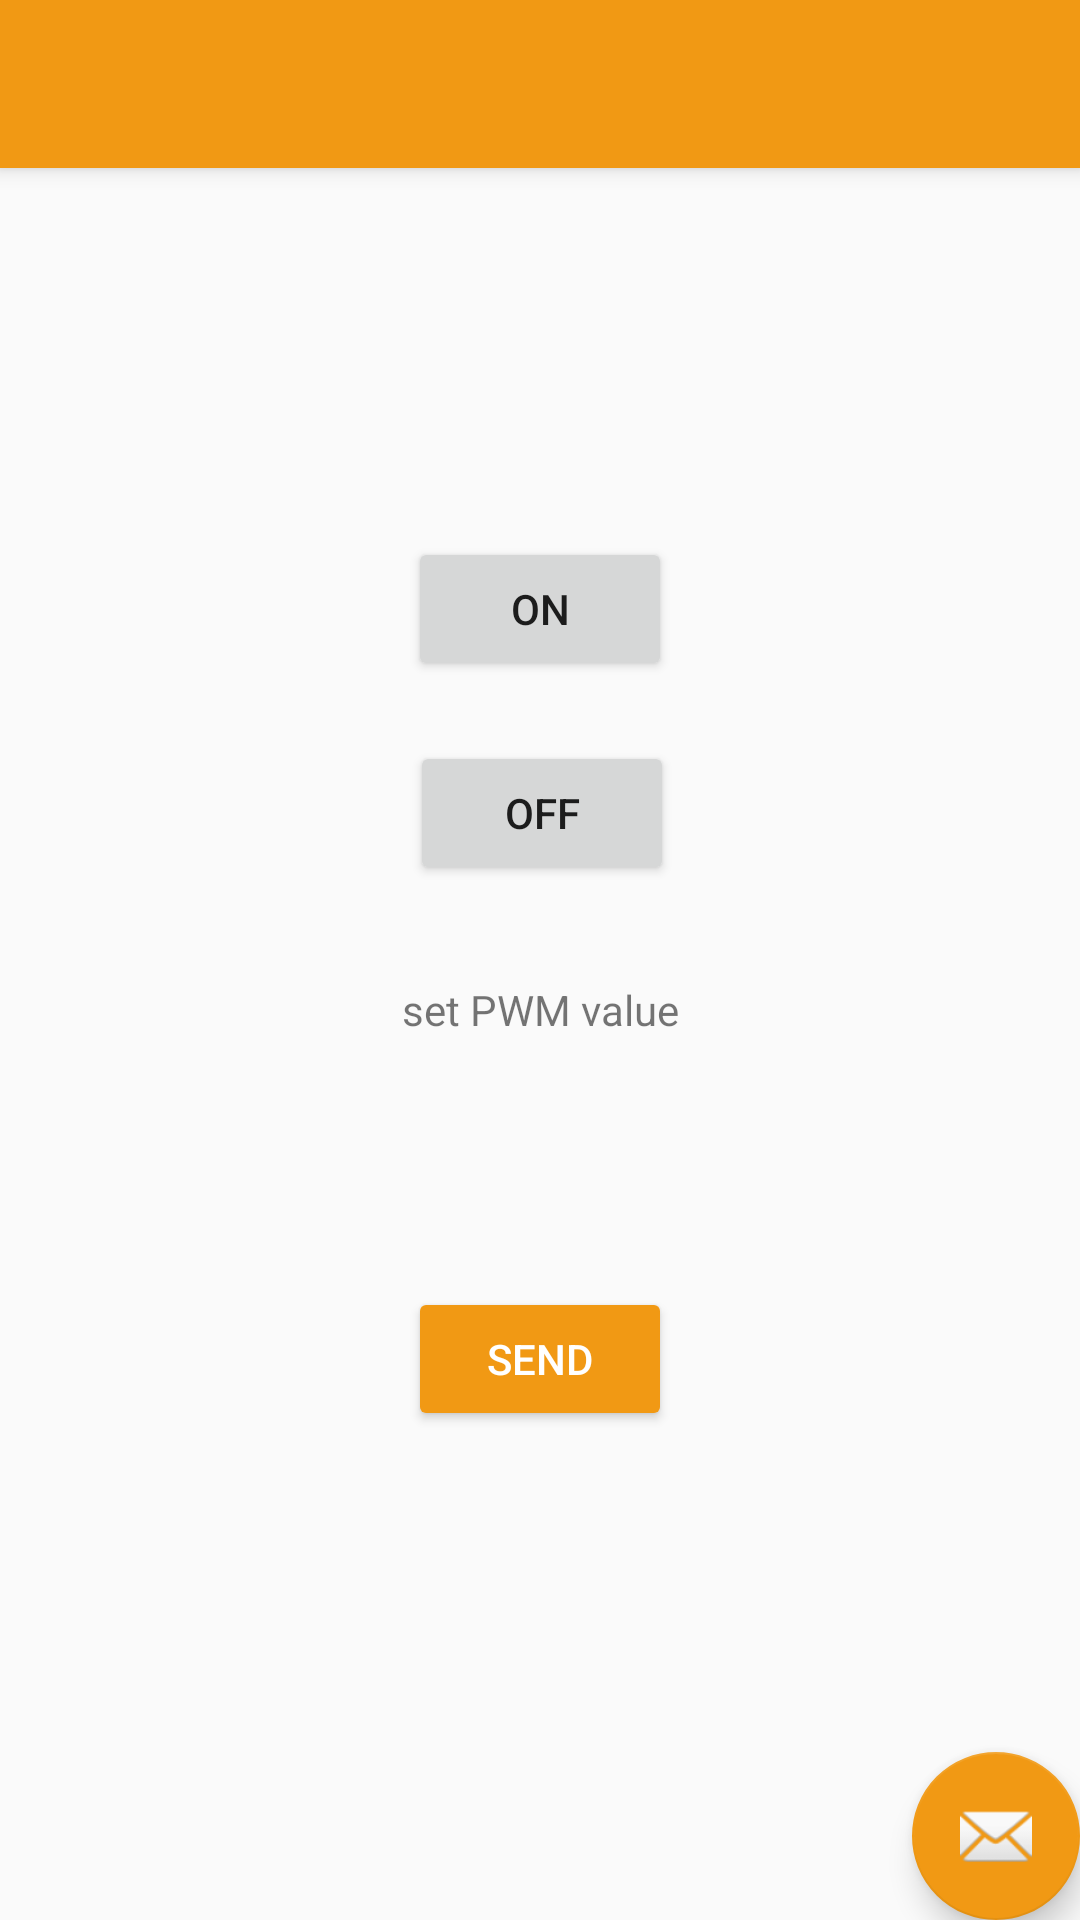

Android layout source for this screen:
<!-- AndroidManifest.xml: application theme AppTheme -->
<!-- res/layout/activity_mmnj__led.xml -->
<?xml version="1.0" encoding="utf-8"?>
<android.support.design.widget.CoordinatorLayout xmlns:android="http://schemas.android.com/apk/res/android"
    xmlns:app="http://schemas.android.com/apk/res-auto"
    xmlns:tools="http://schemas.android.com/tools"
    android:layout_width="match_parent"
    android:layout_height="match_parent"
    tools:context=".MMNJ_LED">

    <android.support.design.widget.AppBarLayout
        android:layout_width="match_parent"
        android:layout_height="wrap_content"
        android:theme="@style/AppTheme.AppBarOverlay">

        <android.support.v7.widget.Toolbar
            android:id="@+id/toolbar"
            android:layout_width="match_parent"
            android:layout_height="?attr/actionBarSize"
            android:background="?attr/colorPrimary"
            app:popupTheme="@style/AppTheme.PopupOverlay" />

    </android.support.design.widget.AppBarLayout>

    <include layout="@layout/content_mmnj__led" />

    <android.support.design.widget.FloatingActionButton
        android:id="@+id/fab"
        android:layout_width="wrap_content"
        android:layout_height="wrap_content"
        android:layout_gravity="bottom|end"
        android:layout_margin="@dimen/fab_margin"
        app:srcCompat="@android:drawable/ic_dialog_email" />

</android.support.design.widget.CoordinatorLayout>
<!-- res/layout/content_mmnj__led.xml (included above) -->
<?xml version="1.0" encoding="utf-8"?>
<android.support.constraint.ConstraintLayout xmlns:android="http://schemas.android.com/apk/res/android"
    xmlns:app="http://schemas.android.com/apk/res-auto"
    xmlns:tools="http://schemas.android.com/tools"
    android:layout_width="match_parent"
    android:layout_height="match_parent"
    app:layout_behavior="@string/appbar_scrolling_view_behavior"
    tools:context=".MMNJ_LED"
    tools:showIn="@layout/activity_mmnj__led">

    <Button
        android:id="@+id/bt_ledon"
        android:layout_width="wrap_content"
        android:layout_height="wrap_content"
        android:layout_marginStart="162dp"
        android:layout_marginTop="123dp"
        android:layout_marginEnd="162dp"
        android:text="ON"
        app:layout_constraintEnd_toEndOf="parent"
        app:layout_constraintStart_toStartOf="parent"
        app:layout_constraintTop_toTopOf="parent" />

    <Button
        android:id="@+id/bt_ledoff"
        android:layout_width="wrap_content"
        android:layout_height="wrap_content"
        android:layout_marginStart="162dp"
        android:layout_marginTop="20dp"
        android:layout_marginEnd="161dp"
        android:text="OFF"
        app:layout_constraintEnd_toEndOf="parent"
        app:layout_constraintStart_toStartOf="parent"
        app:layout_constraintTop_toBottomOf="@+id/bt_ledon" />

    <TextView
        android:id="@+id/textView2"
        android:layout_width="wrap_content"
        android:layout_height="wrap_content"
        android:layout_marginStart="176dp"
        android:layout_marginTop="32dp"
        android:layout_marginEnd="176dp"
        android:text="set PWM value"
        app:layout_constraintEnd_toEndOf="parent"
        app:layout_constraintStart_toStartOf="parent"
        app:layout_constraintTop_toBottomOf="@+id/bt_ledoff" />

    <SeekBar
        android:id="@+id/pwmset"
        android:layout_width="251dp"
        android:layout_height="75dp"
        android:layout_marginStart="184dp"
        android:layout_marginTop="8dp"
        android:layout_marginEnd="186dp"
        app:layout_constraintEnd_toEndOf="parent"
        app:layout_constraintStart_toStartOf="parent"
        app:layout_constraintTop_toBottomOf="@+id/textView2" />

    <Button
        android:id="@+id/bt_send"
        android:layout_width="wrap_content"
        android:layout_height="wrap_content"
        android:layout_marginStart="162dp"
        android:layout_marginEnd="162dp"
        android:text="send"
        style="@style/Widget.AppCompat.Button.Colored"
        app:layout_constraintEnd_toEndOf="parent"
        app:layout_constraintStart_toStartOf="parent"
        app:layout_constraintTop_toBottomOf="@+id/pwmset" />
</android.support.constraint.ConstraintLayout>
<!-- resources referenced by this layout -->
<resources>
  <style name="AppTheme.AppBarOverlay" parent="ThemeOverlay.AppCompat.Dark.ActionBar" />
  <style name="AppTheme.PopupOverlay" parent="ThemeOverlay.AppCompat.Light" />
  <style name="AppTheme" parent="Theme.AppCompat.Light.DarkActionBar">
          
          <item name="colorPrimary">@color/primaryColor</item>
          <item name="colorPrimaryDark">@color/primaryDarkColor</item>
          <item name="colorAccent">@color/secondaryColor</item>
      </style>
  <color name="primaryColor">#f19914</color>
  <color name="primaryDarkColor">#b96b00</color>
  <color name="secondaryColor">#f19914</color>
</resources>
